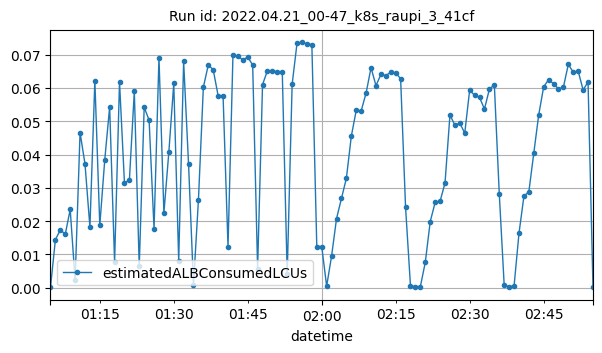

The file beside this chart, header and first rows:
datetime, estimatedALBConsumedLCUs
2022-04-21T01:05:00Z, 4e-05
2022-04-21T01:06:00Z, 0.0144
2022-04-21T01:07:00Z, 0.01739
2022-04-21T01:08:00Z, 0.01603
2022-04-21T01:09:00Z, 0.02349
2022-04-21T01:10:00Z, 0.00217
2022-04-21T01:11:00Z, 0.04661
2022-04-21T01:12:00Z, 0.03717
2022-04-21T01:13:00Z, 0.01813
2022-04-21T01:14:00Z, 0.06222
2022-04-21T01:15:00Z, 0.01868
2022-04-21T01:16:00Z, 0.03828
2022-04-21T01:17:00Z, 0.05433
2022-04-21T01:18:00Z, 0.00763
2022-04-21T01:19:00Z, 0.06181
2022-04-21T01:20:00Z, 0.03151
2022-04-21T01:21:00Z, 0.03225
2022-04-21T01:22:00Z, 0.05898
2022-04-21T01:23:00Z, 0.00635
2022-04-21T01:24:00Z, 0.0542
2022-04-21T01:25:00Z, 0.05034
2022-04-21T01:26:00Z, 0.01766
2022-04-21T01:27:00Z, 0.06911
2022-04-21T01:28:00Z, 0.02243
2022-04-21T01:29:00Z, 0.0407
2022-04-21T01:30:00Z, 0.06139
2022-04-21T01:31:00Z, 0.00812
2022-04-21T01:32:00Z, 0.068
2022-04-21T01:33:00Z, 0.03701
2022-04-21T01:34:00Z, 0.00091
2022-04-21T01:35:00Z, 0.02628
2022-04-21T01:36:00Z, 0.06023
2022-04-21T01:37:00Z, 0.06693
2022-04-21T01:38:00Z, 0.06548
2022-04-21T01:39:00Z, 0.05763
2022-04-21T01:40:00Z, 0.05751
2022-04-21T01:41:00Z, 0.0123
2022-04-21T01:42:00Z, 0.06977
2022-04-21T01:43:00Z, 0.06958
2022-04-21T01:44:00Z, 0.06845
2022-04-21T01:45:00Z, 0.06931
2022-04-21T01:46:00Z, 0.06691
2022-04-21T01:47:00Z, 0.00569
2022-04-21T01:48:00Z, 0.06103
2022-04-21T01:49:00Z, 0.06522
2022-04-21T01:50:00Z, 0.06512
2022-04-21T01:51:00Z, 0.06492
2022-04-21T01:52:00Z, 0.06491
2022-04-21T01:53:00Z, 0.00399
2022-04-21T01:54:00Z, 0.06106
2022-04-21T01:55:00Z, 0.07357
2022-04-21T01:56:00Z, 0.07368
2022-04-21T01:57:00Z, 0.07329
2022-04-21T01:58:00Z, 0.07303
2022-04-21T01:59:00Z, 0.01234
2022-04-21T02:00:00Z, 0.01234
2022-04-21T02:01:00Z, 0.00044
2022-04-21T02:02:00Z, 0.00949
2022-04-21T02:03:00Z, 0.02072
2022-04-21T02:04:00Z, 0.0268
... 51 more rows
